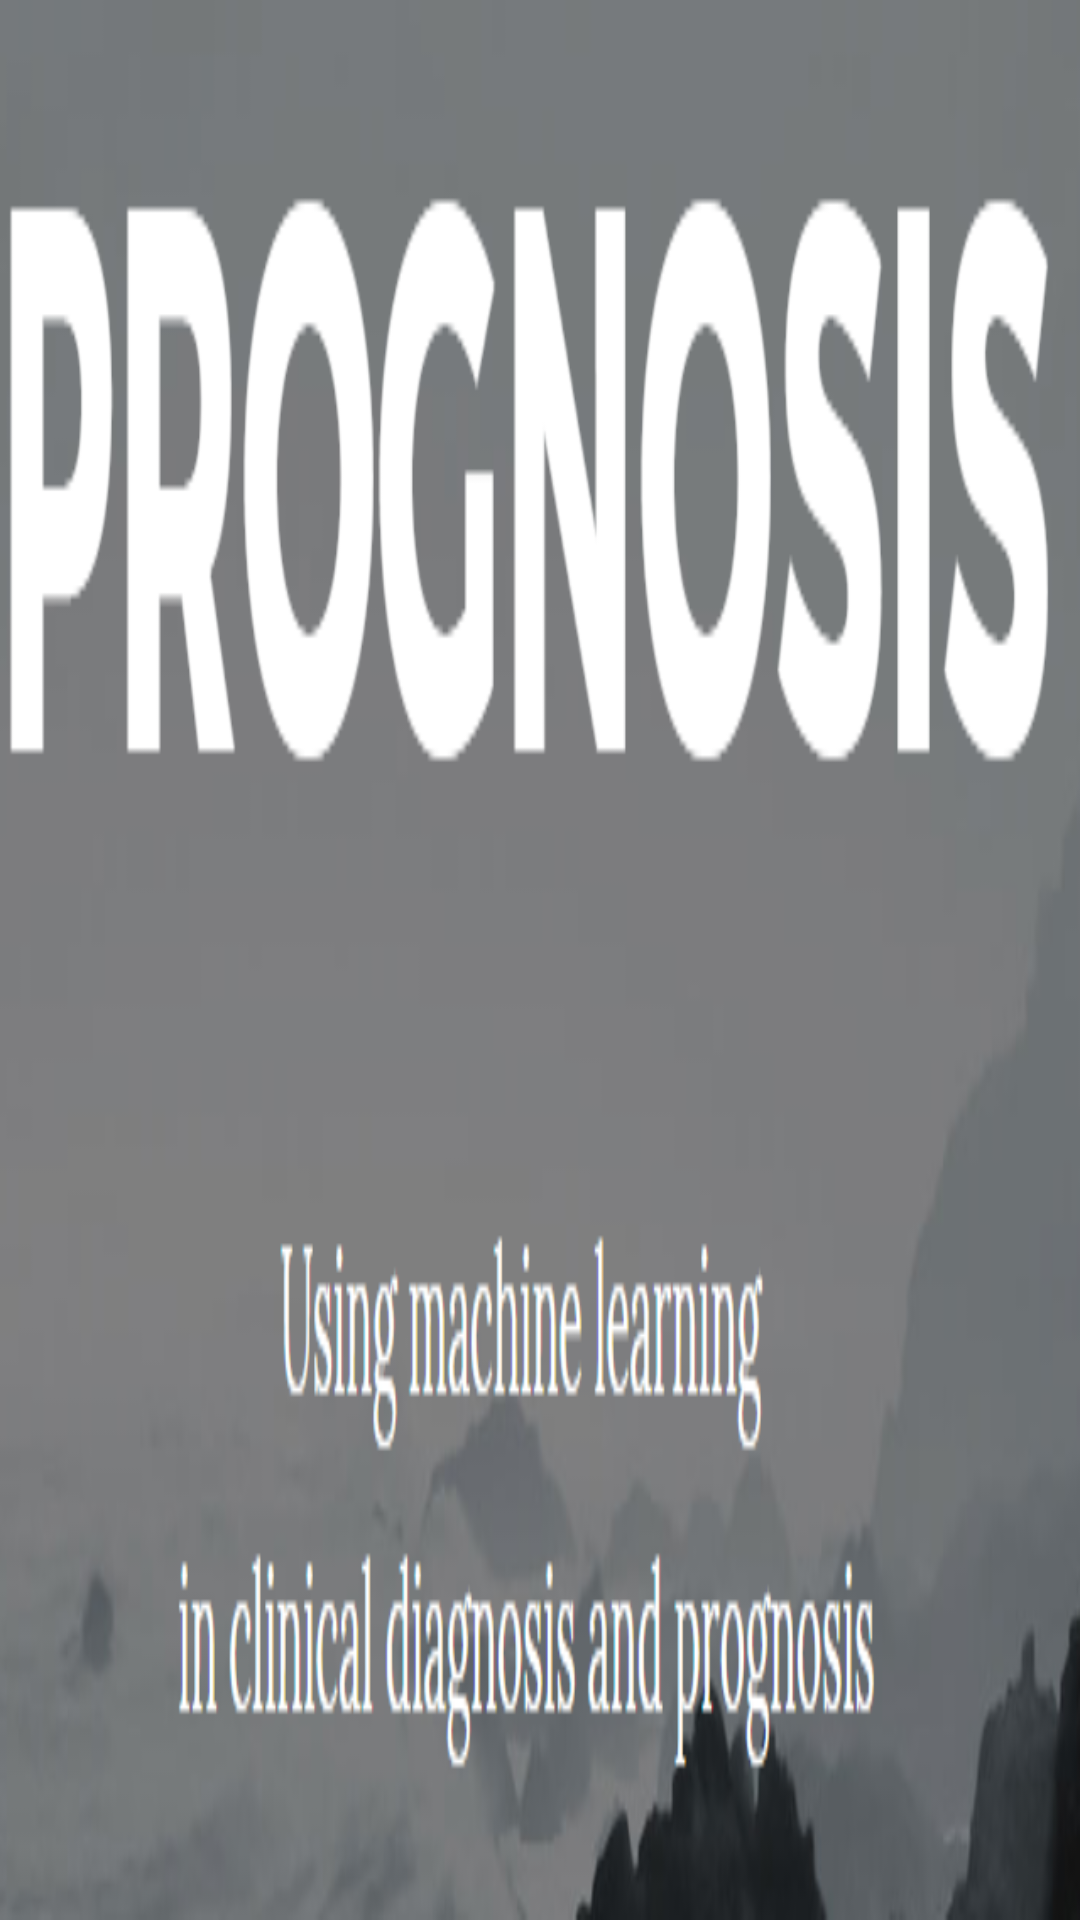

Write the Android layout XML for this screen, with the resource values it uses.
<!-- AndroidManifest.xml: fallback theme Theme.MaterialComponents.DayNight.NoActionBar -->
<!-- res/layout/activity_splash_screen.xml -->
<?xml version="1.0" encoding="utf-8"?>

<RelativeLayout xmlns:android="http://schemas.android.com/apk/res/android"
    xmlns:tools="http://schemas.android.com/tools"
    android:id="@+id/activity_splash_screen"
    android:layout_width="match_parent"
    android:layout_height="match_parent"
    android:paddingBottom="@dimen/activity_vertical_margin"
    android:paddingLeft="@dimen/activity_horizontal_margin"
    android:paddingRight="@dimen/activity_horizontal_margin"
    android:paddingTop="@dimen/activity_vertical_margin"
    android:background="@drawable/splash"
    tools:context="com.example.example.testandroidmatdesign.SplashScreen">

</RelativeLayout>
<!-- resources referenced by this layout -->
<resources>
  <!-- drawable splash: png bitmap (drawable, 59288 bytes) -->
</resources>
